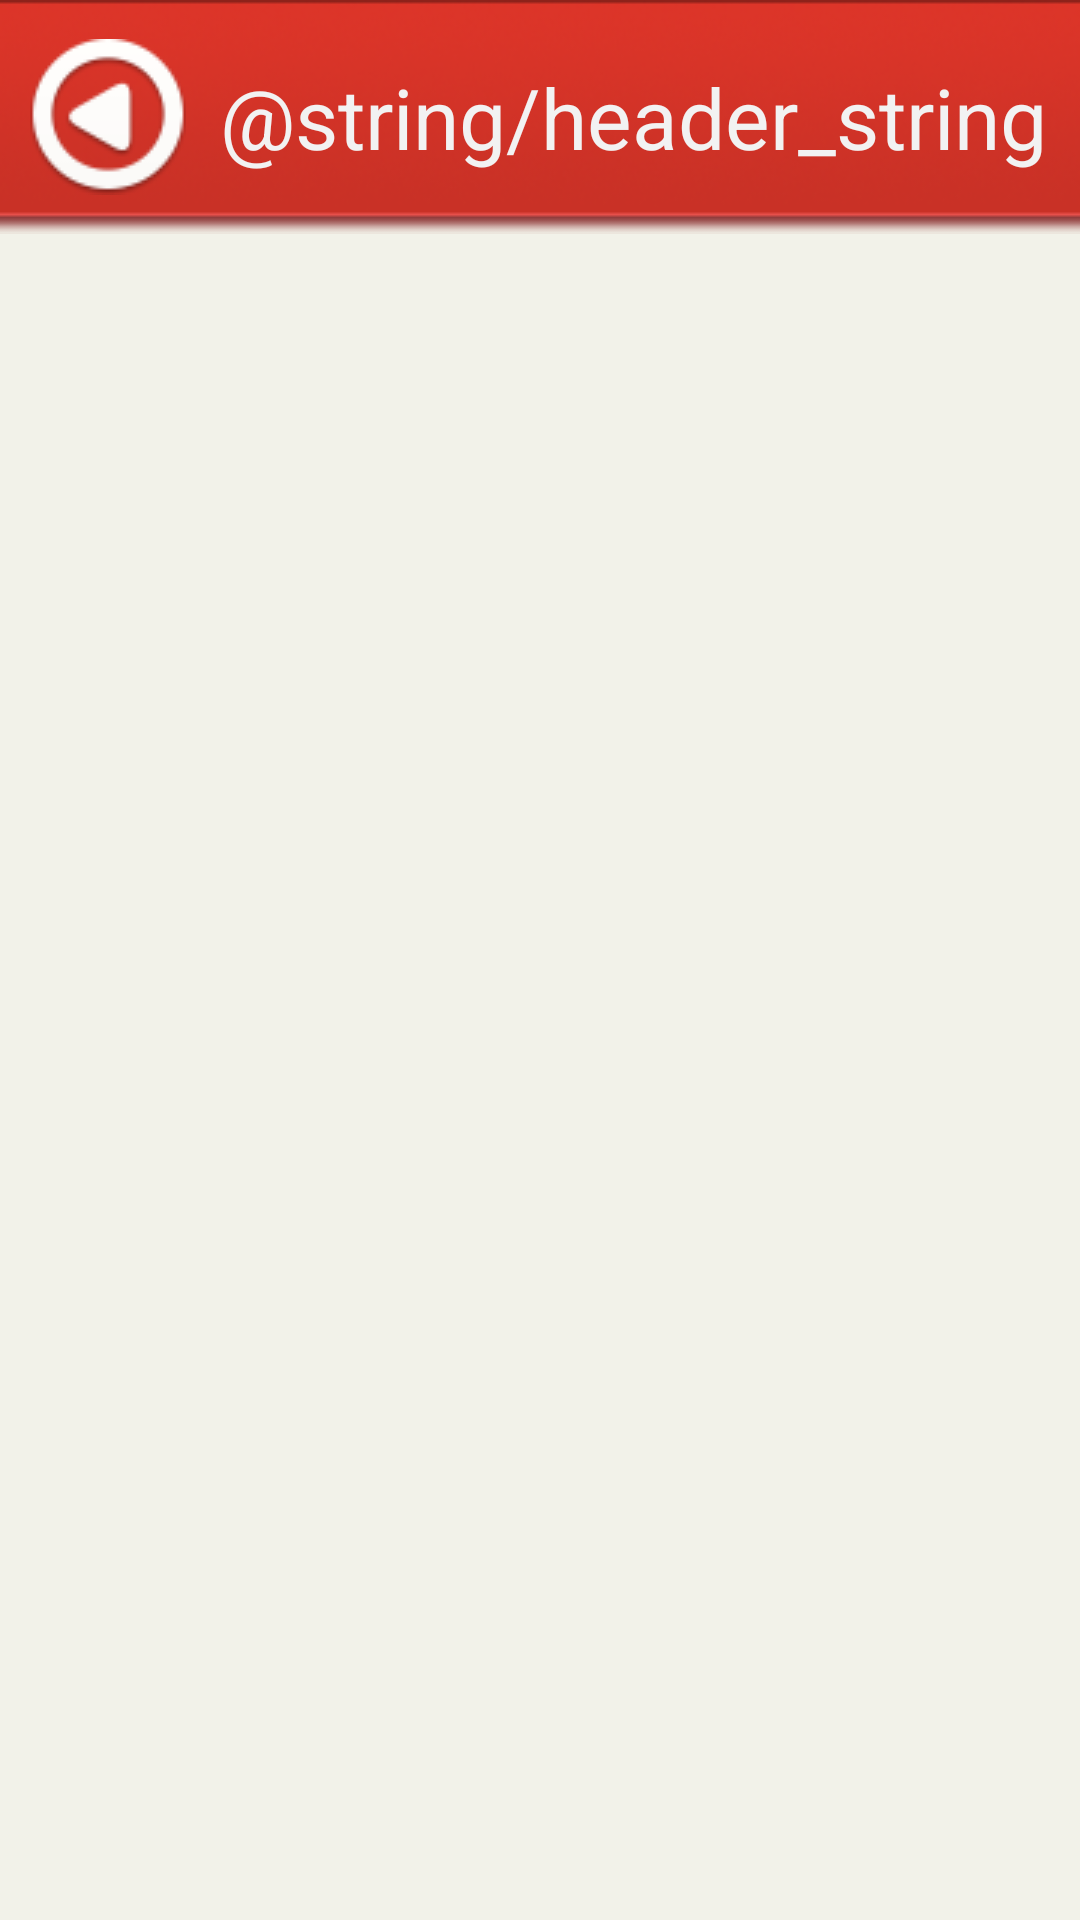

The Android layout XML behind this screen, and the referenced resources:
<!-- AndroidManifest.xml: application theme AppTheme -->
<!-- res/layout/events_xml.xml -->
<?xml version="1.0" encoding="utf-8"?>
<LinearLayout xmlns:android="http://schemas.android.com/apk/res/android"
    android:layout_width="match_parent"
    android:layout_height="match_parent"
    android:background="#F2F2E9"
    android:orientation="vertical" >

    <LinearLayout
        android:layout_width="match_parent"
        android:layout_height="wrap_content" 
        android:background="@drawable/top_header_bg">

        <ImageView
            android:id="@+id/imageView1"
            android:layout_width="wrap_content"
            android:layout_height="wrap_content"
            android:layout_gravity="center"
            android:layout_marginLeft="10dp"
            android:src="@drawable/back_arrow_bt" />

        <TextView
            android:id="@+id/textView1"
            android:layout_width="fill_parent"
            android:layout_height="wrap_content"
            android:layout_gravity="center"
            android:gravity="center"
            style="@style/headerTextStyle"
            android:text="@string/header_string" />

    </LinearLayout>

</LinearLayout>
<!-- resources referenced by this layout -->
<resources>
  <!-- drawable back_arrow_bt: png bitmap (drawable, 3712 bytes) -->
  <!-- drawable top_header_bg: png bitmap (drawable, 23208 bytes) -->
  <style name="headerTextStyle" parent="AppBaseTheme">
          <item name="android:textColor">#F2F2F2</item>
          <item name="android:shadowColor">#4C000000</item>
          <item name="android:textSize">28sp</item>
      </style>
  <style name="AppBaseTheme" parent="android:Theme.Light">
          
      </style>
</resources>
